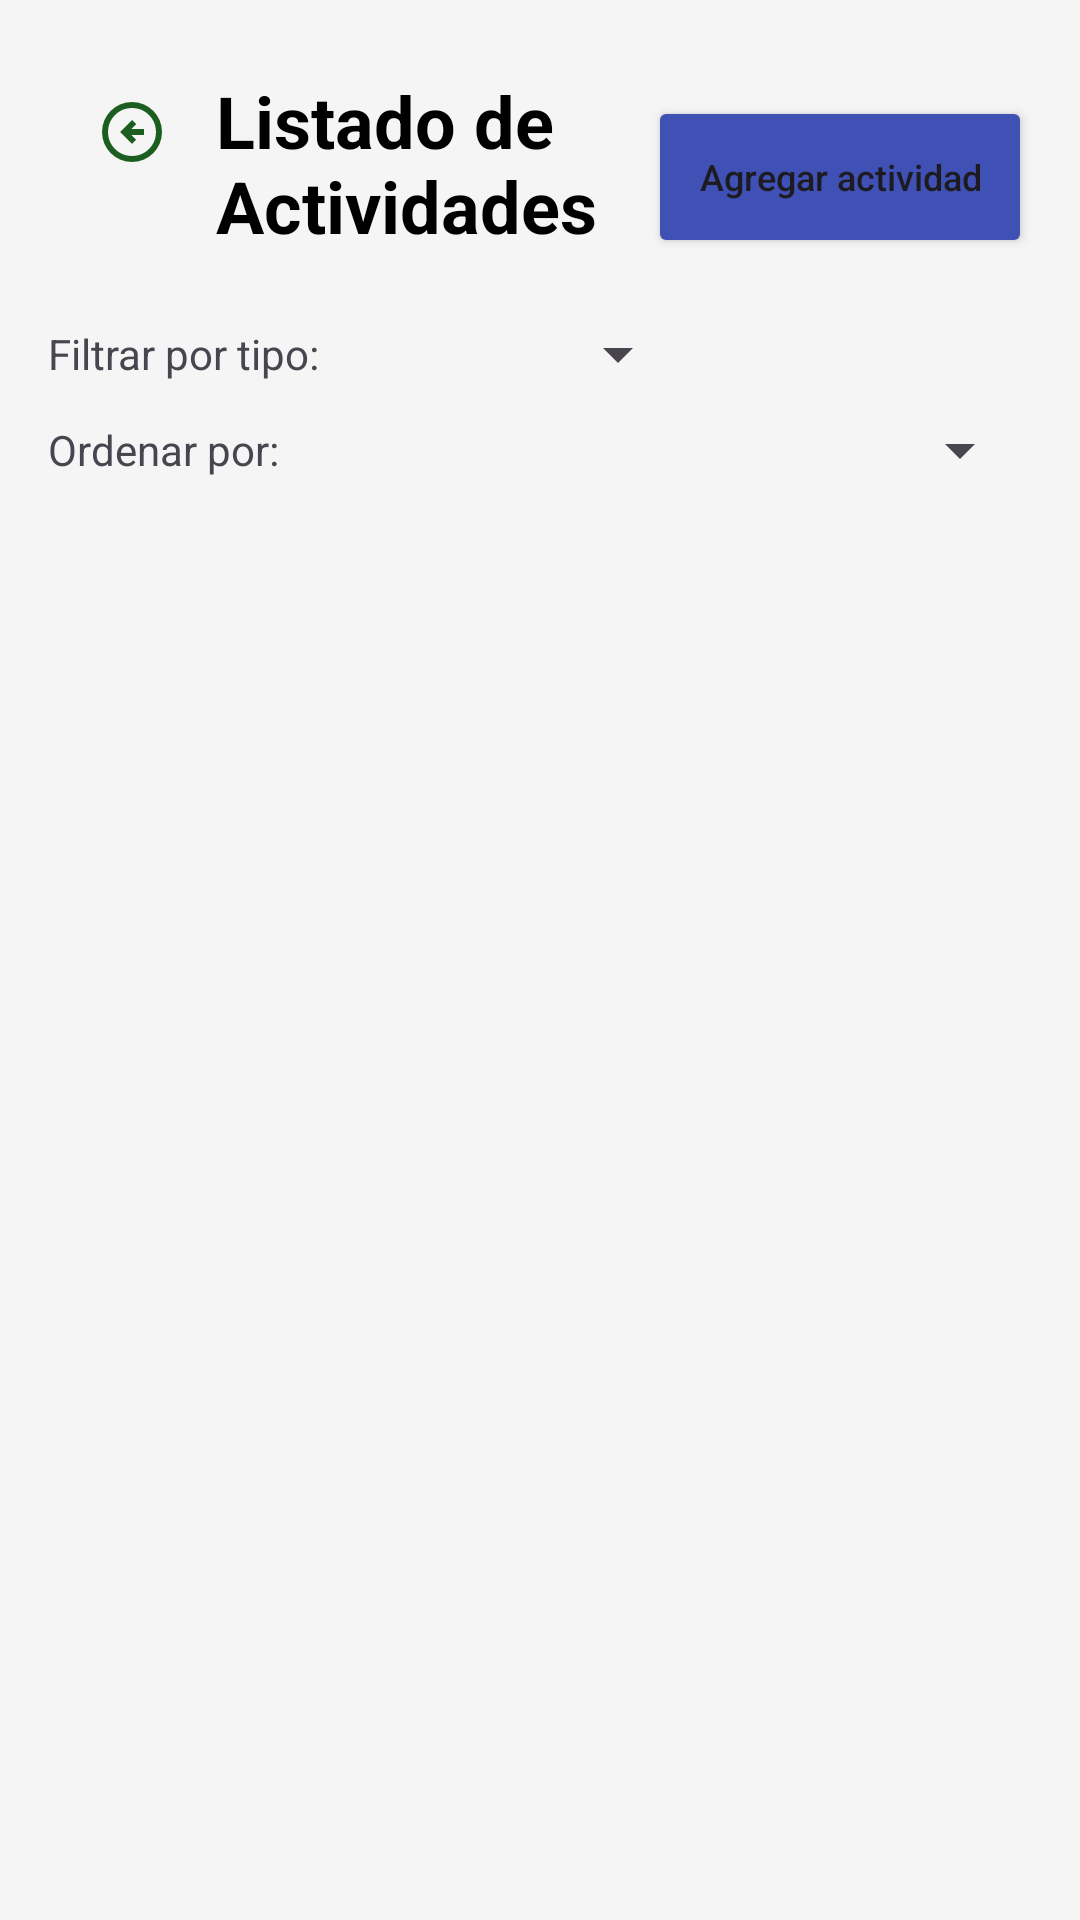

Android layout source for this screen:
<!-- AndroidManifest.xml: application theme Theme.Registro_Sostenibilidad -->
<!-- res/layout/activity_gestion_actividades.xml -->
<?xml version="1.0" encoding="utf-8"?>
<androidx.constraintlayout.widget.ConstraintLayout xmlns:android="http://schemas.android.com/apk/res/android"
    xmlns:app="http://schemas.android.com/apk/res-auto"
    xmlns:tools="http://schemas.android.com/tools"
    android:layout_width="match_parent"
    android:layout_height="match_parent"
    android:background="#F5F5F5"
    android:padding="16dp">

    

    <ImageButton
        android:id="@+id/btnBack"
        android:layout_width="wrap_content"
        android:layout_height="wrap_content"
        android:layout_margin="16dp"
        android:layout_marginTop="20dp"
        android:background="?attr/selectableItemBackgroundBorderless"
        android:contentDescription="Volver"
        android:src="@drawable/ic_back"
        app:layout_constraintStart_toStartOf="parent"
        app:layout_constraintTop_toTopOf="parent"
        app:tint="#1B5E20" />

    <TextView
        android:id="@+id/tvTitulo"
        android:layout_width="194dp"
        android:layout_height="66dp"
        android:layout_marginStart="16dp"
        android:layout_marginTop="8dp"
        android:text="Listado de Actividades"
        android:textColor="#000000"
        android:textSize="24sp"
        android:textStyle="bold"
        app:layout_constraintStart_toEndOf="@id/btnBack"
        app:layout_constraintTop_toTopOf="parent" />


    <Button
        android:id="@+id/btnAgregar"
        android:layout_width="128dp"
        android:layout_height="54dp"
        android:layout_marginTop="16dp"
        android:backgroundTint="#3F51B5"
        android:text="Agregar actividad"
        android:textAllCaps="false"
        android:textSize="12sp"
        app:layout_constraintEnd_toEndOf="parent"
        app:layout_constraintTop_toTopOf="parent" />

    <LinearLayout
        android:id="@+id/layoutFiltros"
        android:layout_width="match_parent"
        android:layout_height="wrap_content"
        android:layout_marginTop="16dp"
        android:orientation="vertical"
        app:layout_constraintTop_toBottomOf="@id/tvTitulo">

        <LinearLayout
            android:layout_width="match_parent"
            android:layout_height="wrap_content"
            android:gravity="center_vertical"
            android:orientation="horizontal">

            <TextView
                android:layout_width="wrap_content"
                android:layout_height="wrap_content"
                android:text="Filtrar por tipo: " />

            <Spinner
                android:id="@+id/spinnerTipo"
                android:layout_width="120dp"
                android:layout_height="wrap_content" />
        </LinearLayout>

        <LinearLayout
            android:layout_width="match_parent"
            android:layout_height="wrap_content"
            android:layout_marginTop="8dp"
            android:gravity="center_vertical"
            android:orientation="horizontal">

            <TextView
                android:layout_width="wrap_content"
                android:layout_height="wrap_content"
                android:text="Ordenar por: " />

            <Spinner
                android:id="@+id/spinnerOrden"
                android:layout_width="match_parent"
                android:layout_height="wrap_content" />
        </LinearLayout>
    </LinearLayout>

    <androidx.recyclerview.widget.RecyclerView
        android:id="@+id/recyclerViewActividades"
        android:layout_width="match_parent"
        android:layout_height="0dp"
        android:layout_marginTop="16dp"
        app:layout_constraintBottom_toBottomOf="parent"
        app:layout_constraintTop_toBottomOf="@id/layoutFiltros" />


</androidx.constraintlayout.widget.ConstraintLayout>
<!-- resources referenced by this layout -->
<resources>
  <!-- drawable ic_back (drawable) -->
  <vector xmlns:android="http://schemas.android.com/apk/res/android" android:autoMirrored="true" android:height="24dp" android:tint="#11380B" android:viewportHeight="960" android:viewportWidth="960" android:width="24dp">
        
      <path android:fillColor="@android:color/white" android:pathData="M480,640L536,584L472,520L640,520L640,440L472,440L536,376L480,320L320,480L480,640ZM480,880Q397,880 324,848.5Q251,817 197,763Q143,709 111.5,636Q80,563 80,480Q80,397 111.5,324Q143,251 197,197Q251,143 324,111.5Q397,80 480,80Q563,80 636,111.5Q709,143 763,197Q817,251 848.5,324Q880,397 880,480Q880,563 848.5,636Q817,709 763,763Q709,817 636,848.5Q563,880 480,880ZM480,800Q614,800 707,707Q800,614 800,480Q800,346 707,253Q614,160 480,160Q346,160 253,253Q160,346 160,480Q160,614 253,707Q346,800 480,800ZM480,480Q480,480 480,480Q480,480 480,480Q480,480 480,480Q480,480 480,480Q480,480 480,480Q480,480 480,480Q480,480 480,480Q480,480 480,480Z"/>
      
  </vector>
  <style name="Theme.Registro_Sostenibilidad" parent="Base.Theme.Registro_Sostenibilidad" />
  <style name="Base.Theme.Registro_Sostenibilidad" parent="Theme.Material3.DayNight.NoActionBar">
          
          
      </style>
</resources>
